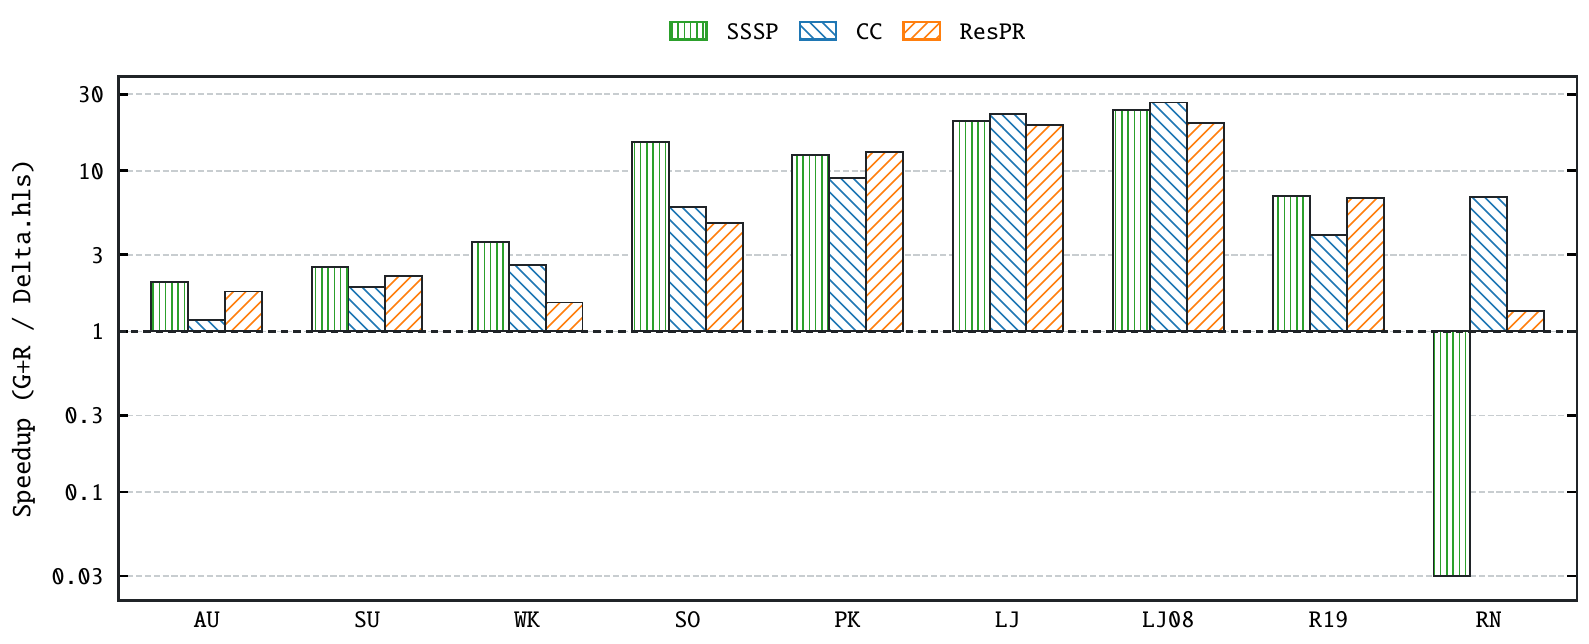

The file beside this chart, header and first rows:
dataset, algorithm, status, boundary, spine_wall_ms, gr_wall_ms, speedup_gr_over_spine, spine_rounds, gr_rounds, source_csv
AU, weighted_sssp, MEASURED, resident_update_to_final_readback_wall_i…, 4.24, 8.615, 2.032, 2, 2, ../../current_fpga/resident_checkpoint_v…
SU, weighted_sssp, MEASURED, resident_update_to_final_readback_wall_i…, 4.402, 11.11, 2.525, 2, 2, ../../current_fpga/resident_checkpoint_v…
WK, weighted_sssp, MEASURED, resident_update_to_final_readback_wall_i…, 4.386, 15.71, 3.582, 1, 1, ../../current_fpga/resident_checkpoint_v…
SO, weighted_sssp, MEASURED, resident_update_to_final_readback_wall_i…, 14.65, 220.7, 15.07, 1, 1, ../../current_fpga/resident_checkpoint_v…
PK, weighted_sssp, MEASURED, resident_update_to_final_readback_wall_i…, 8.315, 104.1, 12.52, 2, 2, ../../current_fpga/resident_checkpoint_v…
LJ, weighted_sssp, MEASURED, resident_update_to_final_readback_wall_i…, 30.11, 615.7, 20.45, 3, 3, ../../current_fpga/resident_checkpoint_v…
LJ08, weighted_sssp, MEASURED, resident_update_to_final_readback_wall_i…, 20.82, 499.9, 24.01, 2, 2, ../../current_fpga/resident_checkpoint_v…
R19, weighted_sssp, MEASURED, resident_update_to_final_readback_wall_i…, 4.335, 30.38, 7.008, 2, 2, ../../current_fpga/resident_checkpoint_v…
AU, connected_components, MEASURED_WITHOUT_RAW_SKEW_REPORT, resident_old_graph_host_pack_to_final_re…, 4.731, 5.564, 1.176, 0, 1, ../../current_fpga/cc_direct_board_v1/da…
SU, connected_components, MEASURED_WITHOUT_RAW_SKEW_REPORT, resident_old_graph_host_pack_to_final_re…, 3.451, 6.559, 1.9, 0, 1, ../../current_fpga/cc_direct_board_v1/da…
WK, connected_components, MEASURED_WITHOUT_RAW_SKEW_REPORT, resident_old_graph_host_pack_to_final_re…, 12.63, 32.55, 2.577, 2, 2, ../../current_fpga/cc_direct_board_v1/da…
SO, connected_components, MEASURED_WITHOUT_RAW_SKEW_REPORT, resident_old_graph_host_pack_to_final_re…, 37.32, 220.9, 5.92, 0, 1, ../../current_fpga/cc_direct_board_v1/da…
PK, connected_components, MEASURED_WITHOUT_RAW_SKEW_REPORT, resident_old_graph_host_pack_to_final_re…, 5.228, 46.87, 8.966, 0, 1, ../../current_fpga/cc_direct_board_v1/da…
LJ, connected_components, MEASURED_WITHOUT_RAW_SKEW_REPORT, resident_old_graph_host_pack_to_final_re…, 9.069, 204, 22.5, 0, 1, ../../current_fpga/cc_direct_board_v1/da…
LJ08, connected_components, MEASURED_WITHOUT_RAW_SKEW_REPORT, resident_old_graph_host_pack_to_final_re…, 9.265, 246.6, 26.61, 0, 1, ../../current_fpga/cc_direct_board_v1/da…
R19, connected_components, MEASURED_WITHOUT_RAW_SKEW_REPORT, resident_old_graph_host_pack_to_final_re…, 10.38, 41.17, 3.966, 2, 2, ../../current_fpga/cc_direct_board_v1/da…
AU, residual_pagerank, MEASURED, resident_update_to_final_readback_wall_i…, 6.088, 10.79, 1.773, 0, 0, ../../current_fpga/resident_checkpoint_v…
SU, residual_pagerank, MEASURED, resident_update_to_final_readback_wall_i…, 5.344, 11.84, 2.216, 0, 0, ../../current_fpga/resident_checkpoint_v…
WK, residual_pagerank, MEASURED, resident_update_to_final_readback_wall_i…, 15.59, 23.59, 1.513, 0, 0, ../../current_fpga/resident_checkpoint_v…
SO, residual_pagerank, MEASURED, resident_update_to_final_readback_wall_i…, 75.13, 356.1, 4.74, 0, 0, ../../current_fpga/resident_checkpoint_v…
PK, residual_pagerank, MEASURED, resident_update_to_final_readback_wall_i…, 5.796, 75.73, 13.07, 0, 0, ../../current_fpga/resident_checkpoint_v…
LJ, residual_pagerank, MEASURED, resident_update_to_final_readback_wall_i…, 14.48, 279.4, 19.29, 0, 0, ../../current_fpga/resident_checkpoint_v…
LJ08, residual_pagerank, MEASURED, resident_update_to_final_readback_wall_i…, 16.58, 330.6, 19.94, 0, 0, ../../current_fpga/resident_checkpoint_v…
R19, residual_pagerank, MEASURED, resident_update_to_final_readback_wall_i…, 2.862, 19.43, 6.789, 0, 0, ../../current_fpga/resident_checkpoint_v…
RN, weighted_sssp, MEASURED, resident_update_to_final_readback_wall_i…, 429405, 12890, 0.03002, 460, 460, rn_fpga_sweep.csv
RN, connected_components, MEASURED, resident_old_graph_host_pack_to_final_re…, 4.39, 30.18, 6.875, 0, 1, rn_fpga_sweep.csv
RN, residual_pagerank, MEASURED, resident_update_to_final_readback_wall_i…, 31.47, 41.96, 1.333, 0, 0, rn_fpga_sweep.csv
